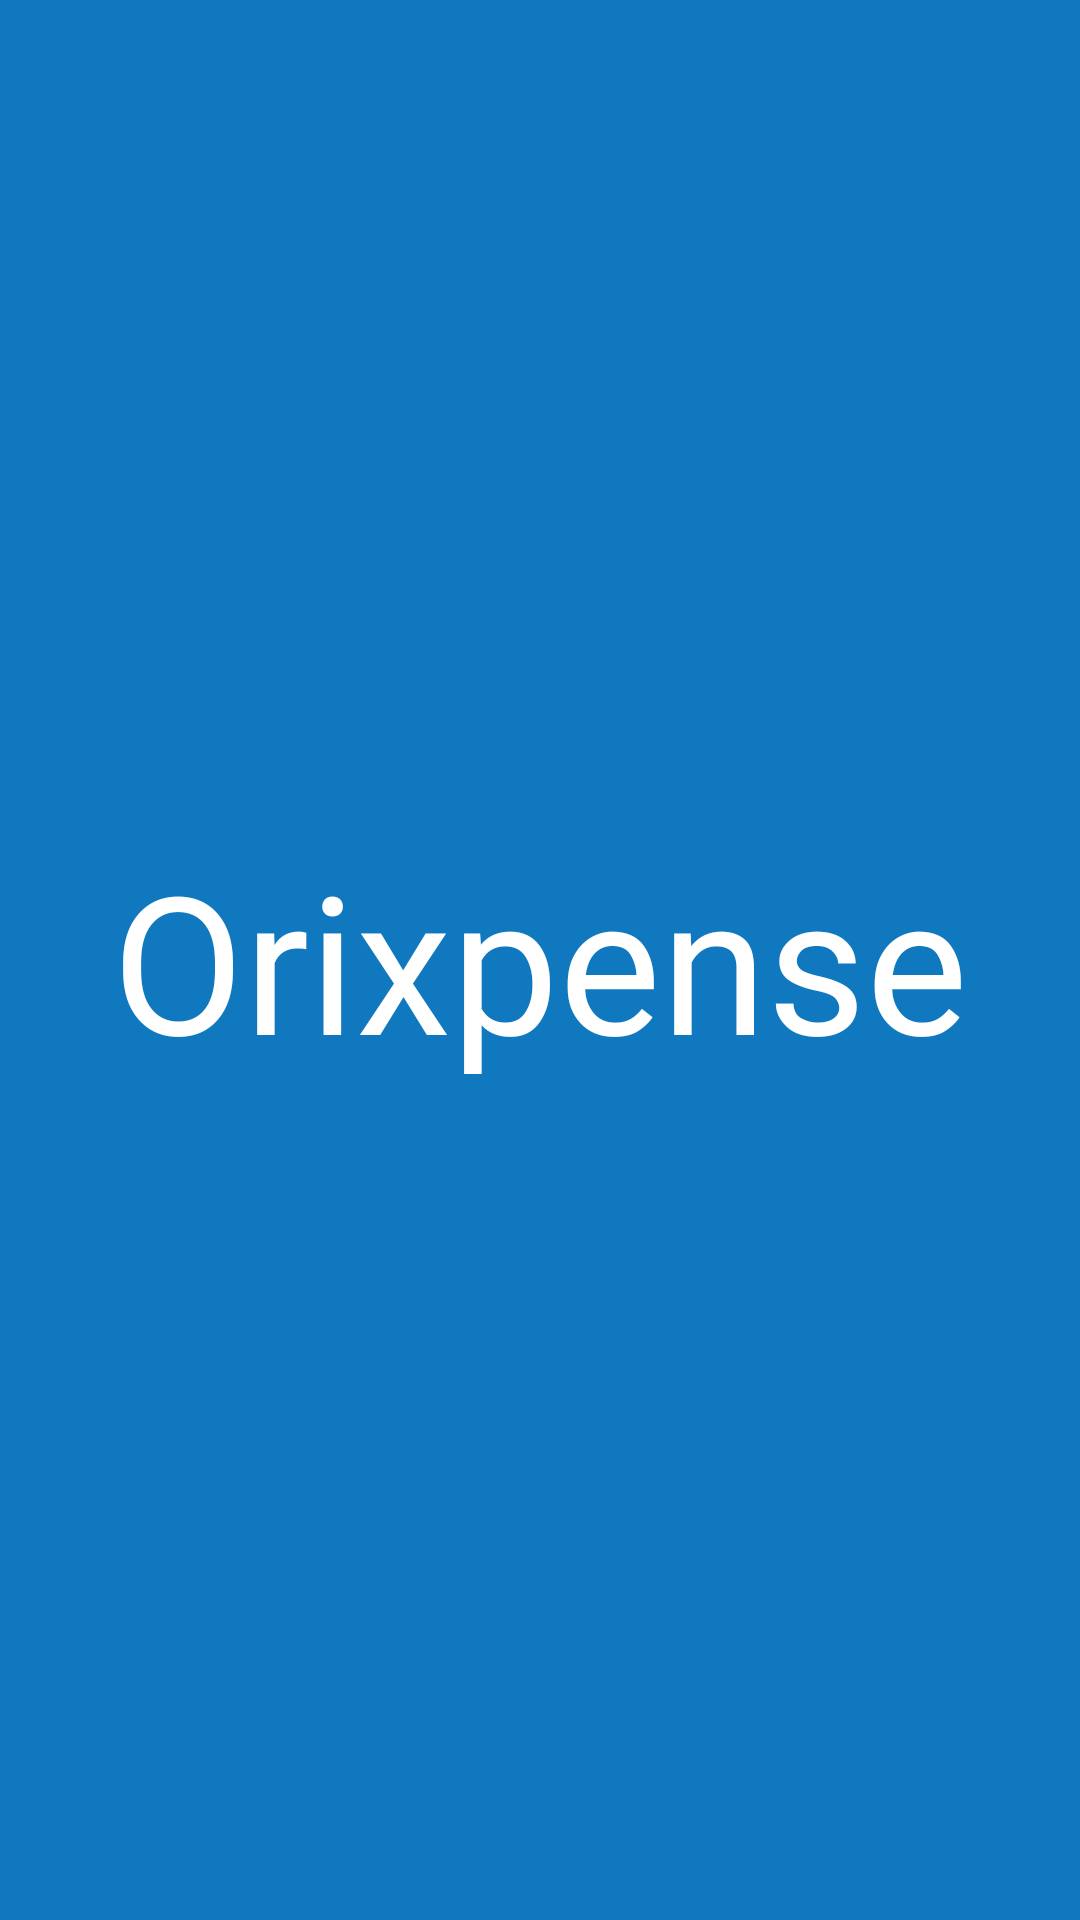

The Android layout XML behind this screen, and the referenced resources:
<!-- AndroidManifest.xml: activity theme Theme.AppCompat -->
<!-- res/layout/activity_onboard.xml -->
<?xml version="1.0" encoding="utf-8"?>
<RelativeLayout
    xmlns:android="http://schemas.android.com/apk/res/android"
    xmlns:app="http://schemas.android.com/apk/res-auto"
    xmlns:tools="http://schemas.android.com/tools"
    android:layout_width="match_parent"
    android:layout_height="match_parent"
    tools:context=".OnboardActivity"
    android:background="@color/blue"
    android:fitsSystemWindows="true"
    >

    <TextView
        android:id="@+id/Orixpense"
        android:layout_width="match_parent"
        android:layout_height="match_parent"
        android:text="@string/app_name"
        android:gravity="center_horizontal|center_vertical"
        android:textSize="64sp"
        android:textColor="@color/white"
        android:fontFamily="@font/interbold"
        />




</RelativeLayout>
<!-- resources referenced by this layout -->
<resources>
  <color name="blue">#0F78BE</color>
  <color name="white">#FFFFFFFF</color>
  <string name="app_name">Orixpense</string>
</resources>
